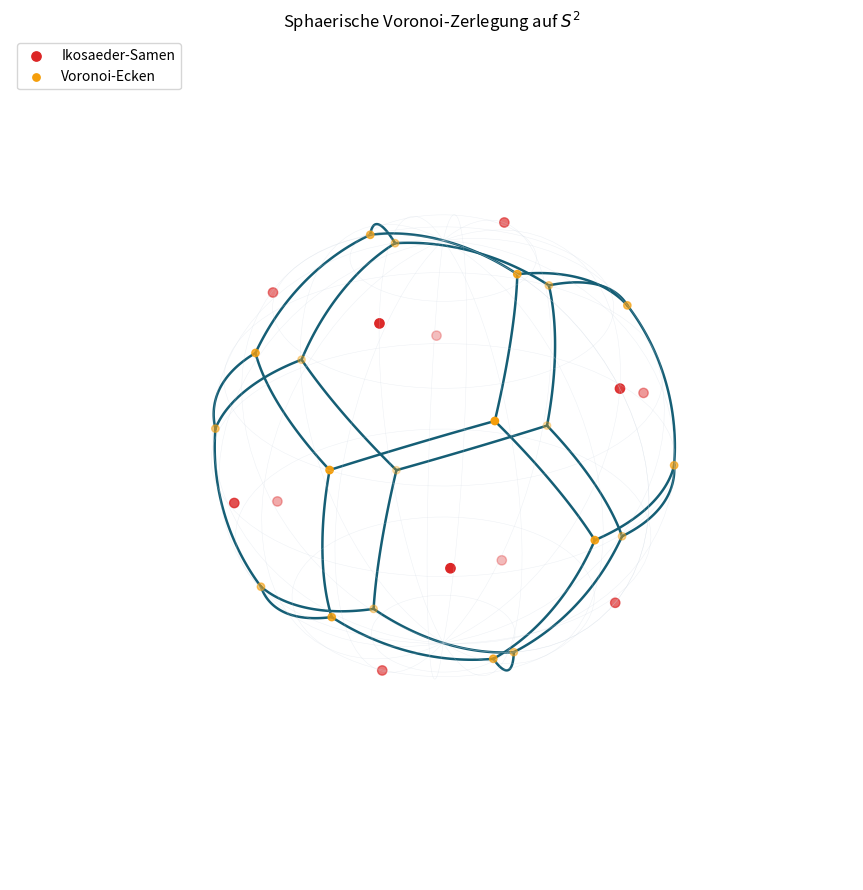

Python code for this plot:
#!/usr/bin/env python3
"""Sphaerische Voronoi-Zellen auf S^2 ohne SciPy.

Die Zellenecken der Zelle um den Samen s_i entstehen als Schnittpunkte
zweier Bisektorebenen

    x . (s_i - s_j) = 0,   x . (s_i - s_k) = 0,   ||x|| = 1.

Ihre beiden Kandidaten sind die normierten Vektoren

    +/- ((s_i-s_j) x (s_i-s_k)).

Ein Kandidat gehoert genau dann zur Zelle i, wenn

    x . s_i >= x . s_l

fuer alle Samen s_l gilt. Das Skript verwendet die 12 normierten Ecken
eines Ikosaeders. Die duale Voronoi-Zerlegung ist ein Dodekaeder mit
20 Ecken, 30 Kanten und 12 fuenfeckigen Zellen.

Abhaengigkeiten: numpy, matplotlib
"""

from __future__ import annotations

import argparse
from itertools import combinations
from pathlib import Path

import matplotlib.pyplot as plt
import numpy as np


TOL = 1.0e-9


def normalize(v: np.ndarray) -> np.ndarray:
    norm = np.linalg.norm(v)
    if norm <= TOL:
        raise ValueError("Nullvektor kann nicht normiert werden.")
    return v / norm


def icosahedron_seeds() -> np.ndarray:
    """Gibt die 12 Einheitsrichtungen eines regulaeren Ikosaeders zurueck."""
    phi = (1.0 + np.sqrt(5.0)) / 2.0
    seeds = []
    for a in (-1.0, 1.0):
        for b in (-phi, phi):
            seeds.extend(((0.0, a, b), (a, b, 0.0), (b, 0.0, a)))
    return np.array([normalize(np.asarray(v, dtype=float)) for v in seeds])


def deduplicate(points: list[np.ndarray], tol: float = TOL) -> list[np.ndarray]:
    unique: list[np.ndarray] = []
    for point in points:
        if not any(np.linalg.norm(point - old) <= tol for old in unique):
            unique.append(point)
    return unique


def cell_vertices(seeds: np.ndarray, i: int, tol: float = TOL) -> list[np.ndarray]:
    """Berechnet alle Ecken der sphaerischen Voronoi-Zelle von seeds[i]."""
    candidates: list[np.ndarray] = []
    other = [j for j in range(len(seeds)) if j != i]

    for j, k in combinations(other, 2):
        normal_ij = seeds[i] - seeds[j]
        normal_ik = seeds[i] - seeds[k]
        cross = np.cross(normal_ij, normal_ik)
        cross_norm = np.linalg.norm(cross)
        if cross_norm <= tol:
            continue

        direction = cross / cross_norm
        for vertex in (direction, -direction):
            dominance = seeds @ vertex
            if np.all(dominance[i] >= dominance - tol):
                candidates.append(vertex)

    return order_around_site(deduplicate(candidates, 50.0 * tol), seeds[i])


def order_around_site(vertices: list[np.ndarray], site: np.ndarray) -> list[np.ndarray]:
    """Ordnet Zellenecken zyklisch in der Tangentialebene des Samens."""
    if len(vertices) < 3:
        return vertices

    reference = np.array([0.0, 0.0, 1.0])
    if abs(np.dot(reference, site)) > 0.9:
        reference = np.array([1.0, 0.0, 0.0])
    tangent_1 = normalize(reference - np.dot(reference, site) * site)
    tangent_2 = np.cross(site, tangent_1)

    def angle(v: np.ndarray) -> float:
        projected = v - np.dot(v, site) * site
        return float(np.arctan2(np.dot(projected, tangent_2),
                                np.dot(projected, tangent_1)))

    return sorted(vertices, key=angle)


def global_vertex_index(cells: list[list[np.ndarray]], tol: float = TOL):
    vertices: list[np.ndarray] = []
    indexed_cells: list[list[int]] = []
    for cell in cells:
        indices = []
        for point in cell:
            match = next((idx for idx, old in enumerate(vertices)
                          if np.linalg.norm(point - old) <= 50.0 * tol), None)
            if match is None:
                vertices.append(point)
                match = len(vertices) - 1
            indices.append(match)
        indexed_cells.append(indices)
    return np.asarray(vertices), indexed_cells


def cell_edges(indexed_cells: list[list[int]]) -> set[tuple[int, int]]:
    edges: set[tuple[int, int]] = set()
    for cell in indexed_cells:
        for left, right in zip(cell, cell[1:] + cell[:1]):
            edges.add(tuple(sorted((left, right))))
    return edges


def slerp(a: np.ndarray, b: np.ndarray, samples: int = 40) -> np.ndarray:
    """Kurzer Grosskreisbogen zwischen zwei nicht-antipodalen Punkten."""
    omega = np.arccos(np.clip(np.dot(a, b), -1.0, 1.0))
    if omega <= TOL:
        return np.repeat(a[None, :], samples, axis=0)
    t = np.linspace(0.0, 1.0, samples)
    return (np.sin((1.0 - t) * omega)[:, None] * a
            + np.sin(t * omega)[:, None] * b) / np.sin(omega)


def audit(seeds: np.ndarray, cells: list[list[np.ndarray]],
          vertices: np.ndarray, indexed_cells: list[list[int]]) -> None:
    edges = cell_edges(indexed_cells)
    unit_error = float(np.max(np.abs(np.linalg.norm(vertices, axis=1) - 1.0)))
    dominance_error = 0.0
    bisector_error = 0.0

    for i, cell in enumerate(cells):
        for vertex in cell:
            scores = seeds @ vertex
            dominance_error = max(dominance_error,
                                  float(np.max(scores - scores[i])))
            tied = np.sort(np.abs(scores - scores[i]))
            # Neben dem Samen i muessen mindestens zwei weitere Samen
            # am Voronoi-Eckpunkt denselben Abstand besitzen.
            bisector_error = max(bisector_error, float(tied[2]))

    face_count = len(cells)
    edge_count = len(edges)
    vertex_count = len(vertices)
    euler = vertex_count - edge_count + face_count

    assert len(seeds) == 12
    assert all(len(cell) == 5 for cell in cells)
    assert vertex_count == 20
    assert edge_count == 30
    assert euler == 2
    assert unit_error < 1.0e-12
    assert dominance_error < 1.0e-9
    assert bisector_error < 1.0e-9

    print("SPHAERISCHES VORONOI-AUDIT")
    print("Status                       : BESTANDEN")
    print(f"Samen / Zellen               : {face_count}")
    print(f"Globale Zellenecken          : {vertex_count}")
    print(f"Globale Kanten               : {edge_count}")
    print(f"Euler-Charakteristik V-E+F   : {euler}")
    print(f"Zellenecken je Zelle         : {[len(c) for c in cells]}")
    print(f"Maximaler Einheitskugelfehler: {unit_error:.3e}")
    print(f"Maximale Halbraumverletzung  : {dominance_error:.3e}")
    print(f"Maximaler Bisektorfehler     : {bisector_error:.3e}")
    print("Interpretation               : endliches numerisches Zertifikat")


def plot_diagram(seeds: np.ndarray, vertices: np.ndarray,
                 indexed_cells: list[list[int]], output: Path) -> None:
    fig = plt.figure(figsize=(10, 9))
    ax = fig.add_subplot(111, projection="3d")

    u = np.linspace(0.0, 2.0 * np.pi, 80)
    v = np.linspace(0.0, np.pi, 40)
    x = np.outer(np.cos(u), np.sin(v))
    y = np.outer(np.sin(u), np.sin(v))
    z = np.outer(np.ones_like(u), np.cos(v))
    ax.plot_wireframe(x, y, z, rstride=5, cstride=5,
                      color="#cbd5e1", linewidth=0.35, alpha=0.35)

    for left, right in sorted(cell_edges(indexed_cells)):
        arc = slerp(vertices[left], vertices[right])
        ax.plot(arc[:, 0], arc[:, 1], arc[:, 2],
                color="#155e75", linewidth=1.8)

    ax.scatter(seeds[:, 0], seeds[:, 1], seeds[:, 2],
               color="#dc2626", s=45, label="Ikosaeder-Samen")
    ax.scatter(vertices[:, 0], vertices[:, 1], vertices[:, 2],
               color="#f59e0b", s=28, label="Voronoi-Ecken")
    ax.set_box_aspect((1, 1, 1))
    ax.set_xlim(-1.08, 1.08)
    ax.set_ylim(-1.08, 1.08)
    ax.set_zlim(-1.08, 1.08)
    ax.set_title("Sphaerische Voronoi-Zerlegung auf $S^2$")
    ax.legend(loc="upper left")
    ax.set_axis_off()
    fig.tight_layout()
    fig.savefig(output, dpi=180, bbox_inches="tight")
    plt.close(fig)


def main() -> None:
    parser = argparse.ArgumentParser(
        description="Berechnet und auditiert eine sphaerische Voronoi-Zerlegung."
    )
    parser.add_argument("--output", type=Path,
                        default=Path("spherical_voronoi_audit.png"),
                        help="Ausgabedatei der Visualisierung")
    parser.add_argument("--no-plot", action="store_true",
                        help="Nur Audit ausfuehren, keine Grafik schreiben")
    args = parser.parse_args()

    seeds = icosahedron_seeds()
    cells = [cell_vertices(seeds, i) for i in range(len(seeds))]
    vertices, indexed_cells = global_vertex_index(cells)
    audit(seeds, cells, vertices, indexed_cells)

    if not args.no_plot:
        plot_diagram(seeds, vertices, indexed_cells, args.output)
        print(f"Grafik                       : {args.output.resolve()}")


if __name__ == "__main__":
    main()
